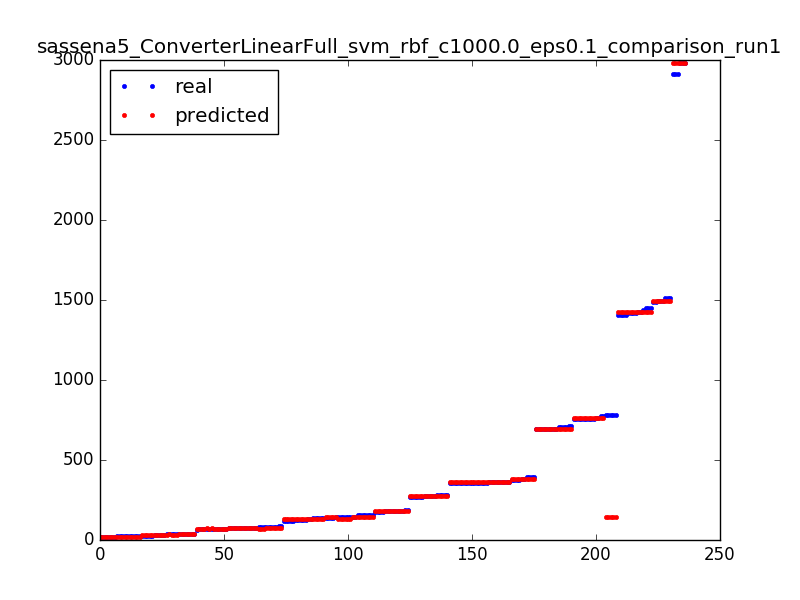

Data behind this chart, as committed beside it:
70.0, 75.1001464844
34.0, 34.1
83.0, 75.1
34.0, 34.1
145.0, 146.1
70.0, 69.9
186.0, 183.1
75.0, 75.1
1408, 1423
783.0, 146.1
391.0, 380.1
68.0, 69.9
2981, 2981
757.0, 763.9
75.0, 75.1
270.0, 271.9
125.0, 133.9
73.0, 75.1
70.0, 75.1
70.0, 69.9
86.0, 75.1
83.0, 75.1
783.0, 146.1
183.0, 183.1
361.0, 360.9
1408, 1423
70.0, 69.9
39.0, 37.9
1490, 1495
783.0, 146.1
146.0, 146.1
75.0, 75.1
1418, 1423
134.0, 133.9
34.0, 34.1
705.0, 695.9
120.0, 133.9
359.0, 360.9
39.0, 37.9
1495, 1495
356.0, 360.9
139.0, 133.9
380.0, 380.1
80.0, 69.9
184.0, 183.1
2981, 2981
757.0, 763.9
272.0, 271.9
125.0, 133.9
184.0, 183.1
25.0, 34.1
75.0, 75.1
363.0, 360.9
695.0, 695.9
783.0, 146.1
19.0, 19.1
140.0, 146.1
176.0, 183.1
35.0, 34.1
356.0, 360.9
1453, 1423
... 176 more rows
